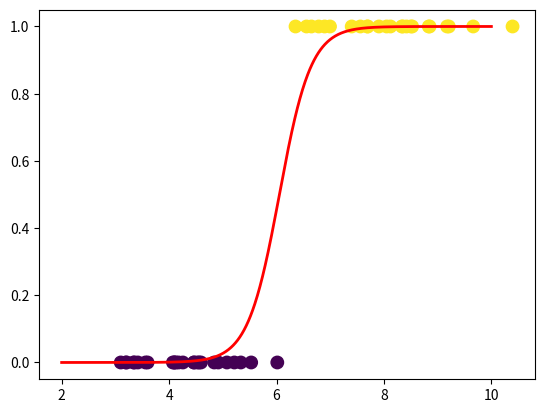

Here is the Python script that generated this plot:
import numpy as np
import matplotlib.pyplot as plt

def generate_data(n):
    X = []
    y = []
    for i in range(n):
        if i <= n/2:
            X.append(np.random.normal(loc=4, scale=1))
            y.append(0)
        else:
            X.append(np.random.normal(loc=8, scale=1))
            y.append(1)

    return np.array(X).reshape(n, 1), np.array(y)

def sigmoid(z):
    return 1 / (1 + np.exp(-z))

def logistic_sigmoid_regression(X, y, n, p, alpha, max_count=5000):
    beta = np.random.normal(loc=0, scale=1, size=2)
    X_new = np.hstack((np.ones((n, 1)), X))

    count = 0
    while count < max_count:
        print(count)
        z = beta[0] * X_new[:, 0] + beta[1] * X_new[:, 1]
        for j in range(p + 1):
            gradient_j = np.sum((y - sigmoid(z)) * X_new[:, j])
            beta[j] = beta[j] + alpha * gradient_j

        count = count + 1
    return beta

n = 50
p = 1
X, y = generate_data(n)
# Exercise: Write your own code of gradient descent to compute beta_0 and beta_1
alpha = 0.01
beta = logistic_sigmoid_regression(X, y, n, p, alpha)
print(beta)

xx = np.linspace(2, 10, 1000)
yy = sigmoid(beta[0] + beta[1] * xx)

plt.scatter(X, y, s=80, c=y.flatten())
plt.plot(xx, yy, 'r-', linewidth=2)
plt.show()
